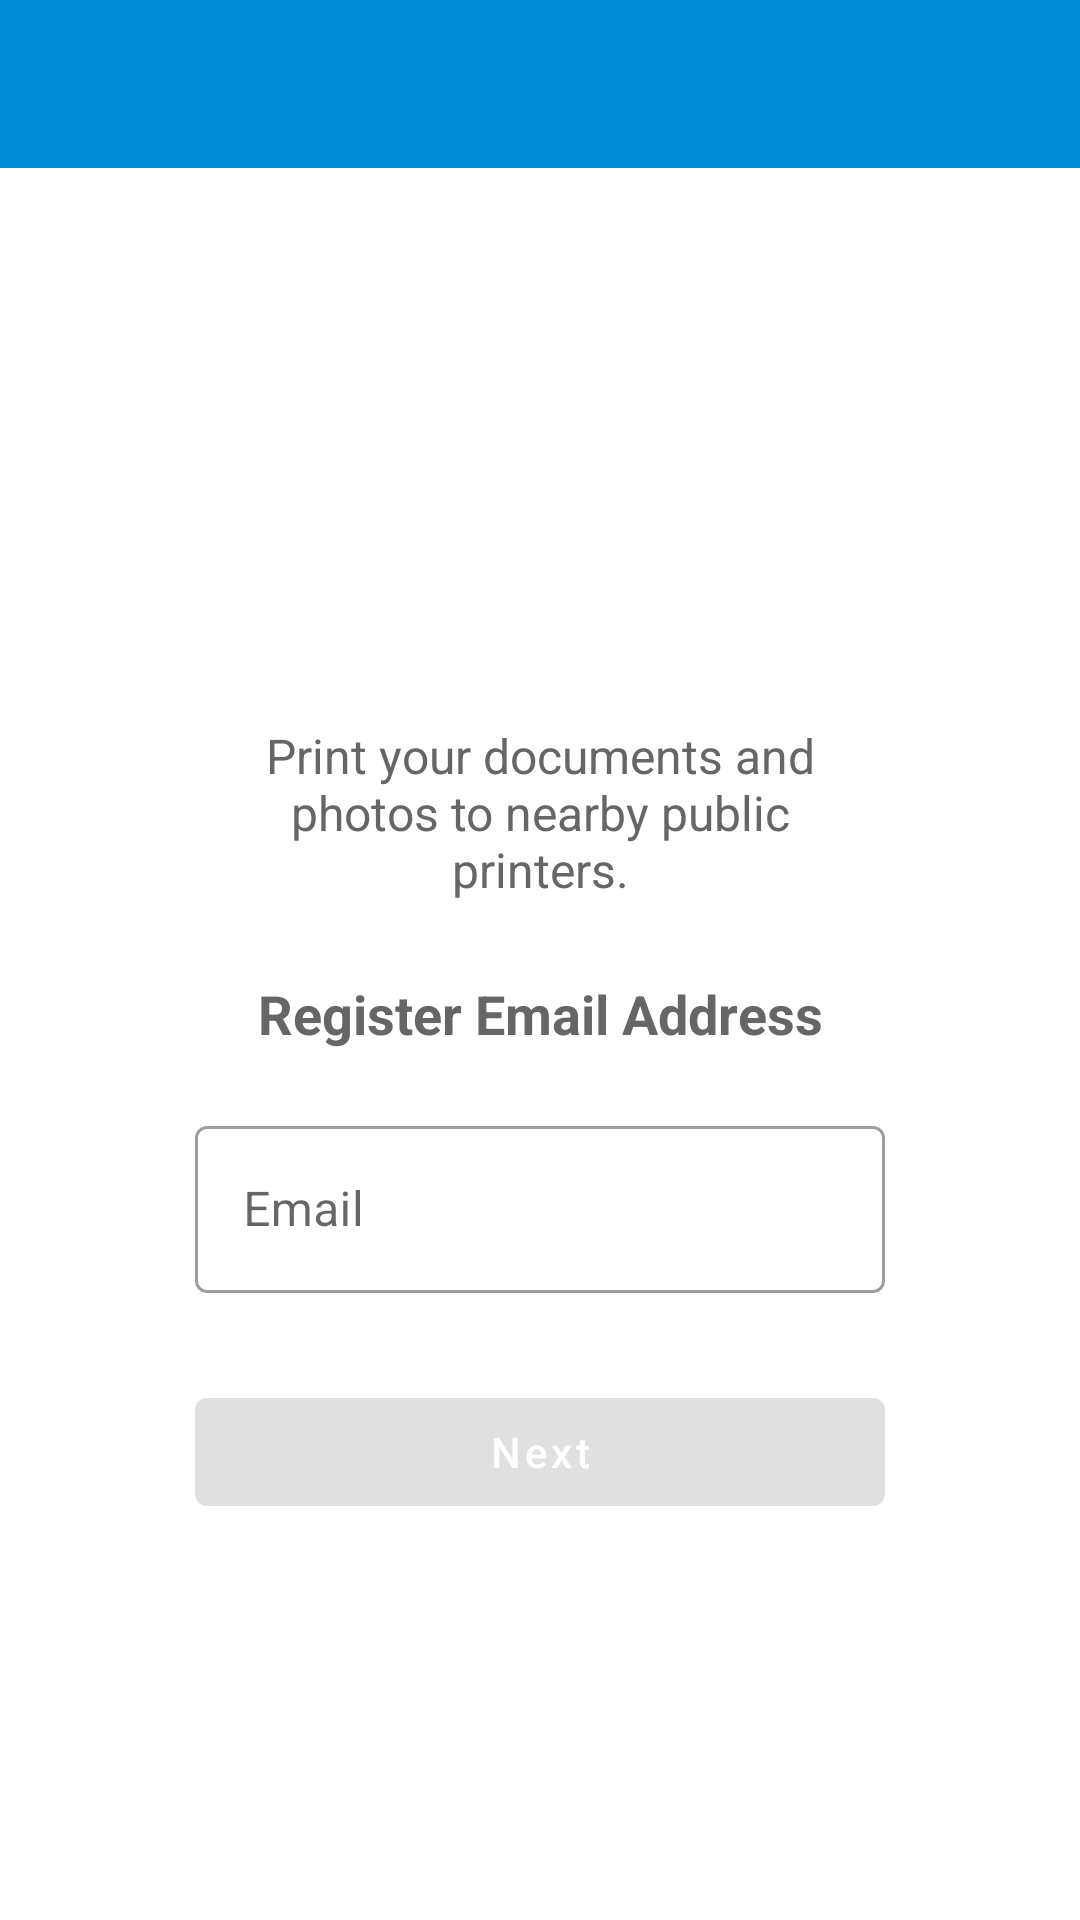

Android layout source for this screen:
<!-- AndroidManifest.xml: application theme AppTheme -->
<!-- res/layout/activity_registration.xml -->
<RelativeLayout xmlns:android="http://schemas.android.com/apk/res/android"
    xmlns:app="http://schemas.android.com/apk/res-auto"
    android:layout_width="match_parent"
    android:layout_height="match_parent"
    android:fitsSystemWindows="true">

    <include layout="@layout/toolbar_layout" />
    <LinearLayout
        android:id="@+id/login_layout"
        android:layout_width="match_parent"
        android:layout_height="wrap_content"
        android:layout_marginTop="45dp"
        android:layout_below="@+id/toolbar"
        android:orientation="vertical">

        <ImageView
            android:id="@+id/printme_image"
            android:layout_width="120dp"
            android:layout_height="120dp"
            android:layout_gravity="center_horizontal"
            app:srcCompat="@drawable/ic_mobileapplogo" />

        <TextView
            android:layout_width="220dp"
            android:layout_height="wrap_content"
            android:gravity="center"
            android:layout_gravity="center_horizontal"
            android:layout_marginTop="20dp"
            android:text="@string/registrationInstructions"
            android:textColor="@color/textView_color"
            android:textSize="16sp" />

        <TextView
            android:layout_width="match_parent"
            android:layout_height="wrap_content"
            android:id="@+id/registrationTitle"
            android:gravity="center_horizontal"
            android:layout_marginTop="25dp"
            android:text="@string/registration"
            android:textColor="@color/textView_color"
            android:textSize="18sp"
            android:textStyle="bold" />

        <com.google.android.material.textfield.TextInputLayout
            android:layout_width="230dp"
            android:layout_height="wrap_content"
            android:layout_marginTop="20dp"
            android:hint="@string/email"
            android:layout_gravity="center_horizontal"
            style="@style/Widget.MaterialComponents.TextInputLayout.OutlinedBox">

            <com.google.android.material.textfield.TextInputEditText
                android:id="@+id/emailEdiText"
                android:layout_width="match_parent"
                android:layout_height="wrap_content"
                android:inputType="textNoSuggestions|textEmailAddress"
                android:textSize="16sp"/>

        </com.google.android.material.textfield.TextInputLayout>
        <TextView
            android:id="@+id/email_error_text"
            android:layout_width="230dp"
            android:layout_height="wrap_content"
            android:text="@string/invalidEmail"
            android:layout_gravity="center_horizontal"
            android:textSize="14sp"
            android:visibility="invisible"
            android:textColor="@color/design_textinput_error_color"/>


    </LinearLayout>

    <com.google.android.material.button.MaterialButton
        android:layout_below="@+id/login_layout"
        android:layout_centerHorizontal="true"
        android:layout_marginTop="10dp"
        android:text="@string/next"
        android:textAllCaps="false"
        android:textColor="@color/White"
        android:layout_gravity="center_horizontal"
        android:textSize="14sp"
        android:id="@+id/nextButton"
        style="@style/Widget.MaterialComponents.Button"
        android:layout_width="230dp"
        android:layout_height="wrap_content"
        android:enabled="false"
        />

</RelativeLayout>
<!-- res/layout/toolbar_layout.xml (included above) -->
<?xml version="1.0" encoding="utf-8"?>

<androidx.appcompat.widget.Toolbar
    xmlns:android="http://schemas.android.com/apk/res/android"
    xmlns:app="http://schemas.android.com/apk/res-auto"
    android:id="@+id/toolbar"
    android:layout_width="match_parent"
    android:layout_height="?attr/actionBarSize"
    android:background="?attr/colorPrimary"
    app:titleTextColor="@android:color/white"
    app:popupTheme="@style/ThemeOverlay.AppCompat.Light" />
<!-- resources referenced by this layout -->
<resources>
  <color name="White">#ffffff</color>
  <color name="design_textinput_error_color">#FFDD2C00</color>
  <color name="textView_color">#666666</color>
  <string name="email">Email</string>
  <string name="invalidEmail">Please enter a valid email.</string>
  <string name="next">Next</string>
  <string name="registration">Register Email Address</string>
  <string name="registrationInstructions">Print your documents and photos to nearby public printers.</string>
  <style name="AppTheme" parent="Theme.MaterialComponents.Light.NoActionBar">
          
          <item name="colorPrimary">@color/colorPrimary</item>
          <item name="colorPrimaryDark">@color/colorPrimaryDark</item>
          <item name="colorAccent">@color/colorAccent</item>
          <item name="android:statusBarColor">@color/colorPrimaryDark</item>
          <item name="android:navigationBarColor">@color/colorPrimary</item>
          <item name="android:windowLightStatusBar">true</item>
      </style>
  <color name="colorPrimary">#008AD1</color>
  <color name="colorPrimaryDark">#008AD1</color>
  <color name="colorAccent">#008AD1</color>
</resources>
